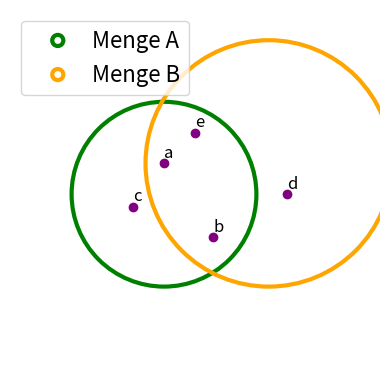

Recreate this plot in Python.
import matplotlib.pyplot as plt
import numpy as np
from matplotlib.legend_handler import HandlerPatch
import matplotlib.patches as mpatches

class HandlerCircle(HandlerPatch):
    def create_artists(self, legend, orig_handle,
                        xdescent, ydescent, width, height, fontsize, trans):
        # Adjust the radius here for a smaller circle in the legend
        radius = width // 8  # Decreased radius for a smaller circle
        circle = mpatches.Circle((radius - xdescent + width // 2, height // 2 - ydescent),
                                 radius, facecolor=orig_handle.get_facecolor(),
                                 edgecolor=orig_handle.get_edgecolor(),
                                 linewidth=orig_handle.get_linewidth(), transform=trans)
        return [circle]

# Define initial and additional elements together with two outside elements
elements_coordinates = [(-0.5, 0.5), (0.3, -0.7), (-1.0, -0.2), (1.5, 0), (0, 1)]

# Generate names a, b, c, ... for each element
elements_names = [f'{chr(97+i)}' for i in range(len(elements_coordinates))]

# Convert to dictionary for easy handling
elements = dict(zip(elements_names, elements_coordinates))

# Define the figure and axis
fig, ax = plt.subplots()
ax.set_xlim(-3, 3)
ax.set_ylim(-3, 3)
ax.set_aspect('equal')

# Draw the circles representing the sets and rename them to A and B
circle_a = plt.Circle((-0.5, 0), 1.5, color='green', fill=False, linewidth=3, label='Menge A')  # Renamed to Set A
circle_b = plt.Circle((1.2, 0.5), 2, color='orange', fill=False, linewidth=3, label='Menge B')  # Renamed to Set B

# Add the elements to the plot
for k, v in elements.items():
    ax.plot(v[0], v[1], 'o', color='purple')  # Point
    ax.text(v[0], v[1] + 0.1, k, color='black', fontsize=12)  # Label

# Add the circles to the plot
ax.add_artist(circle_a)
ax.add_artist(circle_b)

# Register the custom handler with the modified smaller circle for the legend
plt.legend(handler_map={mpatches.Circle: HandlerCircle()}, fontsize=16, loc='upper left')

# Add grid and clean up axes
ax.grid(True)
ax.set_xticks([])
ax.set_yticks([])
ax.spines['top'].set_visible(False)
ax.spines['right'].set_visible(False)
ax.spines['bottom'].set_visible(False)
ax.spines['left'].set_visible(False)

plt.show()

plt.savefig("test.png")
